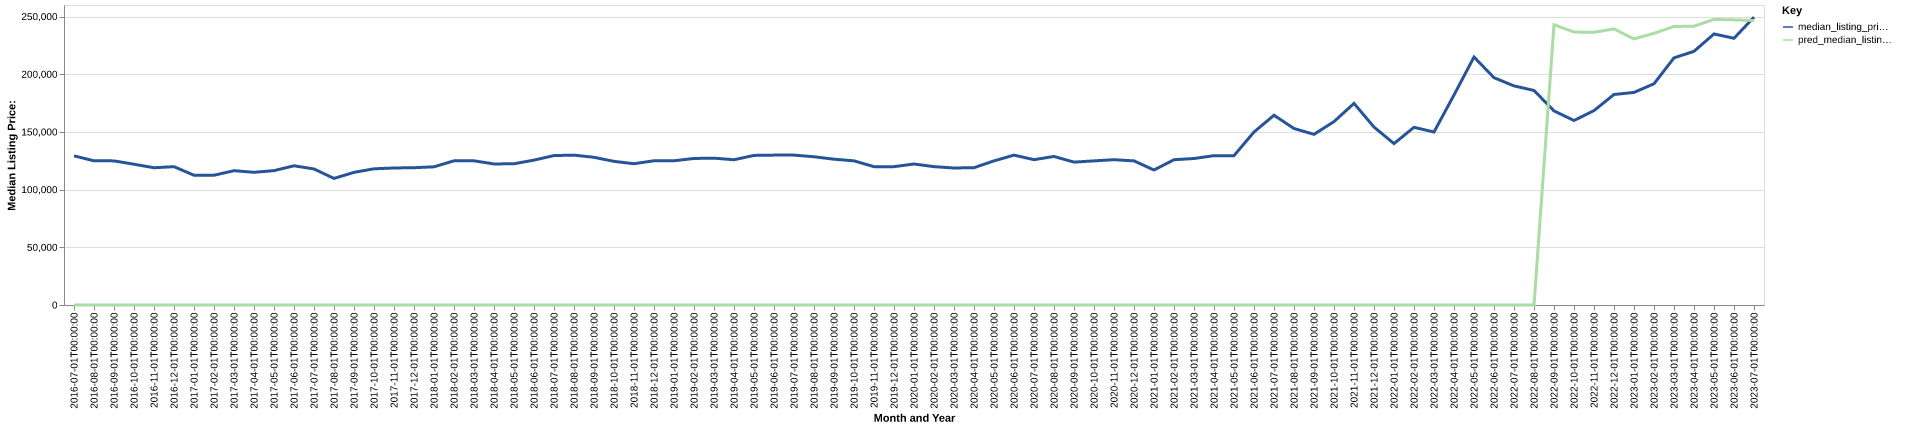

Values plotted in this chart, from the file beside it:
date, time_idx, median_listing_price, thirty_year_interest_rate_five, month, county_name, active_listing_count, median_days_on_market, pred_median_listing_price, month_year
2016-07-01, 0, 129250, 3.72, 7, Point Pleasant, WV-OH, 222.0, 93.0, 0, Jul-2016
2016-08-01, 1, 124975, 3.73, 8, Point Pleasant, WV-OH, 231.0, 104.0, 0, Aug-2016
2016-09-01, 2, 124900, 3.66, 9, Point Pleasant, WV-OH, 241.0, 101.0, 0, Sep-2016
2016-10-01, 3, 122000, 3.64, 10, Point Pleasant, WV-OH, 227.0, 110.0, 0, Oct-2016
2016-11-01, 4, 118950, 3.66, 11, Point Pleasant, WV-OH, 221.0, 118.0, 0, Nov-2016
2016-12-01, 5, 119900, 3.48, 12, Point Pleasant, WV-OH, 210.0, 134.0, 0, Dec-2016
2017-01-01, 6, 112450, 3.45, 1, Point Pleasant, WV-OH, 212.0, 141.0, 0, Jan-2017
2017-02-01, 7, 112475, 3.5, 2, Point Pleasant, WV-OH, 222.0, 139.0, 0, Feb-2017
2017-03-01, 8, 116400, 3.52, 3, Point Pleasant, WV-OH, 218.0, 127.0, 0, Mar-2017
2017-04-01, 9, 115000, 4.03, 4, Point Pleasant, WV-OH, 228.0, 90.0, 0, Apr-2017
2017-05-01, 10, 116450, 4.32, 5, Point Pleasant, WV-OH, 218.0, 93.0, 0, May-2017
2017-06-01, 11, 120650, 4.2, 6, Point Pleasant, WV-OH, 216.0, 92.0, 0, Jun-2017
2017-07-01, 12, 117900, 4.19, 7, Point Pleasant, WV-OH, 220.0, 88.0, 0, Jul-2017
2017-08-01, 13, 109700, 4.3, 8, Point Pleasant, WV-OH, 218.0, 83.0, 0, Aug-2017
2017-09-01, 14, 114950, 4.1, 9, Point Pleasant, WV-OH, 222.0, 75.0, 0, Sep-2017
2017-10-01, 15, 118050, 4.05, 10, Point Pleasant, WV-OH, 227.0, 86.0, 0, Oct-2017
2017-11-01, 16, 118750, 3.94, 11, Point Pleasant, WV-OH, 219.0, 93.0, 0, Nov-2017
2017-12-01, 17, 119000, 4.03, 12, Point Pleasant, WV-OH, 199.0, 107.0, 0, Dec-2017
2018-01-01, 18, 119750, 3.93, 1, Point Pleasant, WV-OH, 187.0, 118.0, 0, Jan-2018
2018-02-01, 19, 124975, 3.83, 2, Point Pleasant, WV-OH, 188.0, 119.0, 0, Feb-2018
2018-03-01, 20, 124950, 3.94, 3, Point Pleasant, WV-OH, 191.0, 109.0, 0, Mar-2018
2018-04-01, 21, 122250, 3.95, 4, Point Pleasant, WV-OH, 199.0, 92.0, 0, Apr-2018
2018-05-01, 22, 122400, 3.99, 5, Point Pleasant, WV-OH, 205.0, 86.0, 0, May-2018
2018-06-01, 23, 125580, 4.15, 6, Point Pleasant, WV-OH, 218.0, 87.0, 0, Jun-2018
2018-07-01, 24, 129500, 4.4, 7, Point Pleasant, WV-OH, 219.0, 86.0, 0, Jul-2018
2018-08-01, 25, 129900, 4.46, 8, Point Pleasant, WV-OH, 221.0, 90.0, 0, Aug-2018
2018-09-01, 26, 128000, 4.58, 9, Point Pleasant, WV-OH, 220.0, 91.0, 0, Sep-2018
2018-10-01, 27, 124475, 4.66, 10, Point Pleasant, WV-OH, 215.0, 94.0, 0, Oct-2018
2018-11-01, 28, 122450, 4.62, 11, Point Pleasant, WV-OH, 205.0, 102.0, 0, Nov-2018
2018-12-01, 29, 125000, 4.54, 12, Point Pleasant, WV-OH, 190.0, 102.0, 0, Dec-2018
2019-01-01, 30, 125000, 4.6, 1, Point Pleasant, WV-OH, 171.0, 113.0, 0, Jan-2019
2019-02-01, 31, 127000, 4.72, 2, Point Pleasant, WV-OH, 173.0, 110.0, 0, Feb-2019
2019-03-01, 32, 127264, 4.9, 3, Point Pleasant, WV-OH, 181.0, 103.0, 0, Mar-2019
2019-04-01, 33, 125889, 4.94, 4, Point Pleasant, WV-OH, 184.0, 95.0, 0, Apr-2019
2019-05-01, 34, 129650, 4.75, 5, Point Pleasant, WV-OH, 180.0, 84.0, 0, May-2019
2019-06-01, 35, 129900, 4.51, 6, Point Pleasant, WV-OH, 178.0, 83.0, 0, Jun-2019
2019-07-01, 36, 129900, 4.41, 7, Point Pleasant, WV-OH, 171.0, 101.0, 0, Jul-2019
2019-08-01, 37, 128482, 4.41, 8, Point Pleasant, WV-OH, 172.0, 95.0, 0, Aug-2019
2019-09-01, 38, 126355, 4.2, 9, Point Pleasant, WV-OH, 166.0, 86.0, 0, Sep-2019
2019-10-01, 39, 124936, 4.14, 10, Point Pleasant, WV-OH, 160.0, 81.0, 0, Oct-2019
2019-11-01, 40, 119900, 3.84, 11, Point Pleasant, WV-OH, 160.0, 82.0, 0, Nov-2019
2019-12-01, 41, 119900, 3.81, 12, Point Pleasant, WV-OH, 156.0, 87.0, 0, Dec-2019
2020-01-01, 42, 122200, 3.75, 1, Point Pleasant, WV-OH, 144.0, 96.0, 0, Jan-2020
2020-02-01, 43, 119900, 3.73, 2, Point Pleasant, WV-OH, 149.0, 91.0, 0, Feb-2020
2020-03-01, 44, 118750, 3.78, 3, Point Pleasant, WV-OH, 149.0, 68.0, 0, Mar-2020
2020-04-01, 45, 119000, 3.75, 4, Point Pleasant, WV-OH, 147.0, 86.0, 0, Apr-2020
2020-05-01, 46, 124900, 3.74, 5, Point Pleasant, WV-OH, 131.0, 106.0, 0, May-2020
2020-06-01, 47, 129900, 3.72, 6, Point Pleasant, WV-OH, 130.0, 110.0, 0, Jun-2020
2020-07-01, 48, 125950, 3.49, 7, Point Pleasant, WV-OH, 139.0, 102.0, 0, Jul-2020
2020-08-01, 49, 128750, 3.65, 8, Point Pleasant, WV-OH, 124.0, 85.0, 0, Aug-2020
2020-09-01, 50, 123825, 3.33, 9, Point Pleasant, WV-OH, 102.0, 81.0, 0, Sep-2020
2020-10-01, 51, 124900, 3.28, 10, Point Pleasant, WV-OH, 99.0, 92.0, 0, Oct-2020
2020-11-01, 52, 125925, 3.21, 11, Point Pleasant, WV-OH, 89.0, 89.0, 0, Nov-2020
2020-12-01, 53, 124900, 3.07, 12, Point Pleasant, WV-OH, 89.0, 87.0, 0, Dec-2020
2021-01-01, 54, 117000, 2.99, 1, Point Pleasant, WV-OH, 80.0, 105.0, 0, Jan-2021
2021-02-01, 55, 125900, 2.93, 2, Point Pleasant, WV-OH, 61.0, 104.0, 0, Feb-2021
2021-03-01, 56, 126975, 2.88, 3, Point Pleasant, WV-OH, 66.0, 69.0, 0, Mar-2021
2021-04-01, 57, 129450, 2.84, 4, Point Pleasant, WV-OH, 66.0, 63.0, 0, Apr-2021
2021-05-01, 58, 129450, 2.71, 5, Point Pleasant, WV-OH, 61.0, 54.0, 0, May-2021
2021-06-01, 59, 149925, 2.79, 6, Point Pleasant, WV-OH, 62.0, 55.0, 0, Jun-2021
... 25 more rows
